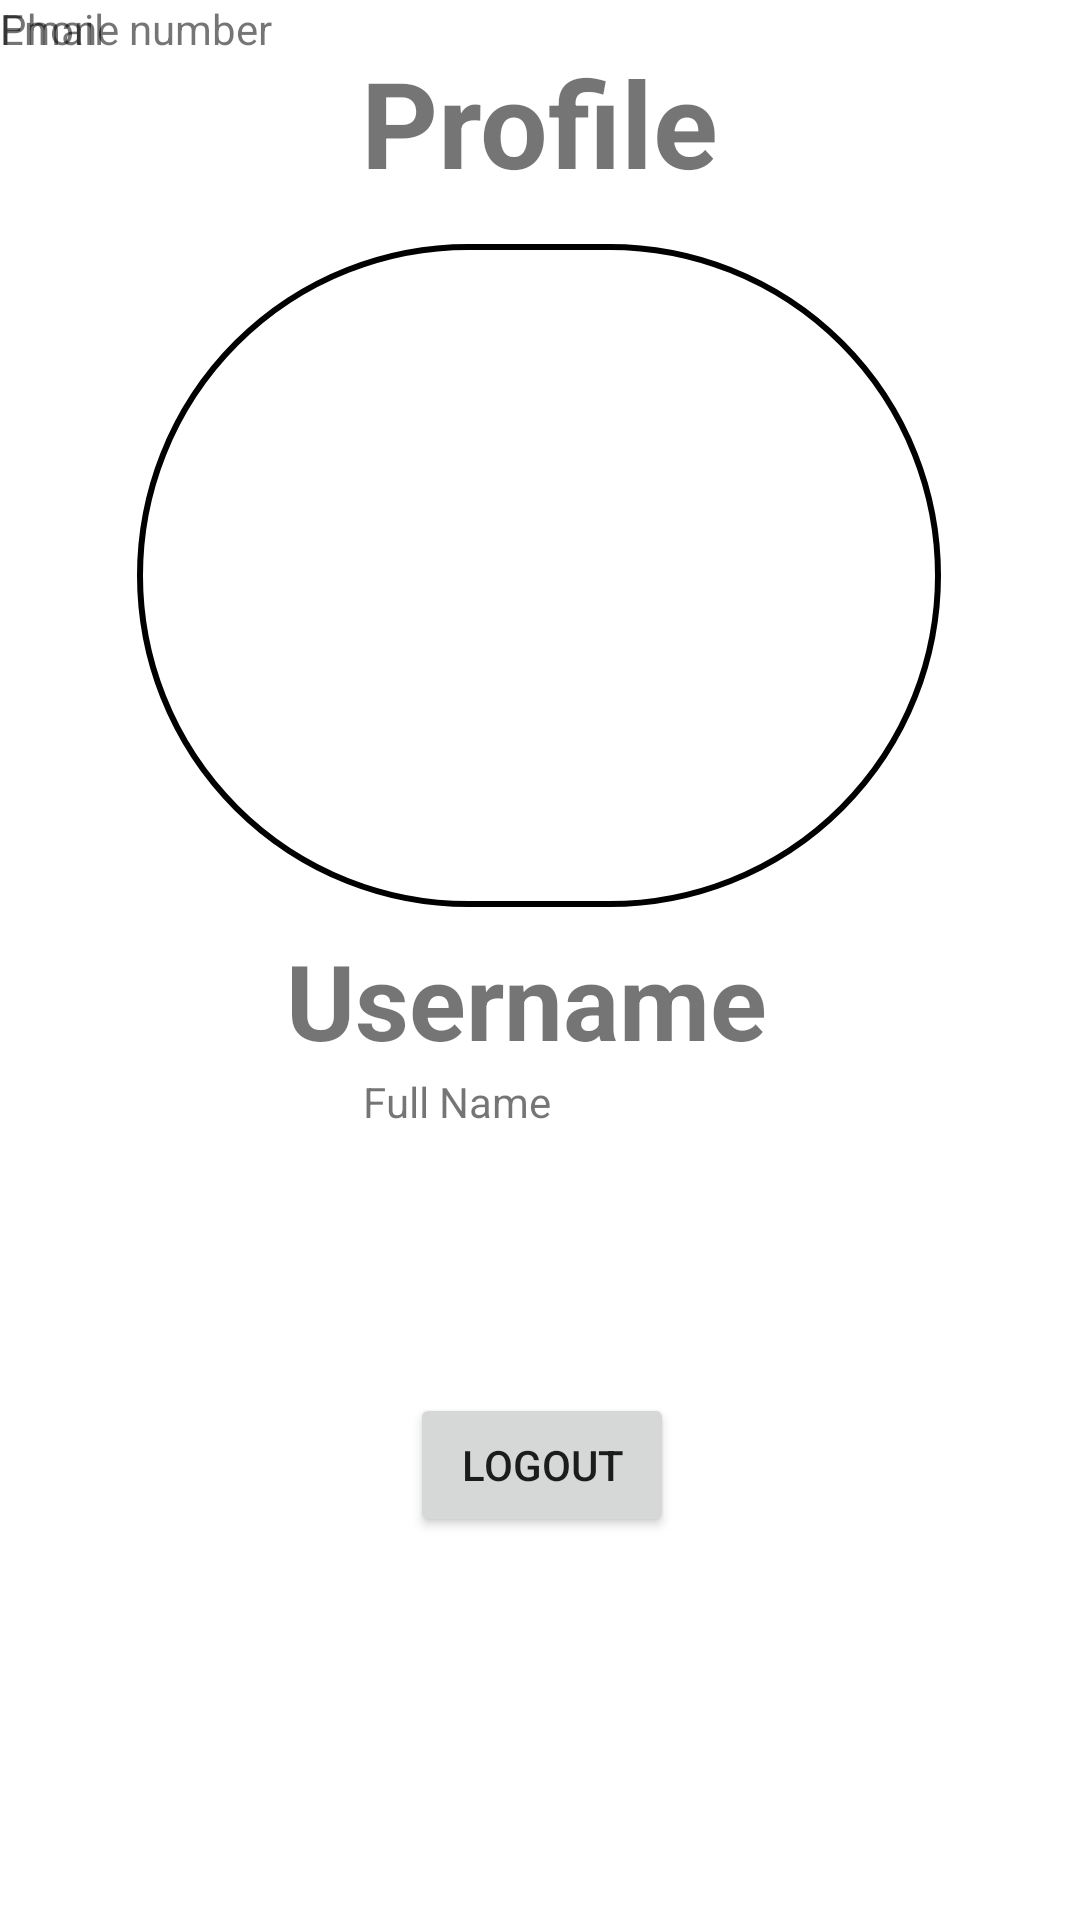

Reconstruct the res/layout file that produces this screen, plus the resources it refers to.
<!-- AndroidManifest.xml: application theme Theme.GenericMobileMarket -->
<!-- res/layout/fragment_profile.xml -->
<?xml version="1.0" encoding="utf-8"?>
<androidx.constraintlayout.widget.ConstraintLayout xmlns:android="http://schemas.android.com/apk/res/android"
    xmlns:app="http://schemas.android.com/apk/res-auto"
    xmlns:tools="http://schemas.android.com/tools"
    android:layout_width="match_parent"
    android:layout_height="match_parent"
    tools:context=".ProfileFragment">

    <TextView
        android:id="@+id/contactTextView"
        android:layout_width="wrap_content"
        android:layout_height="wrap_content"
        android:gravity="center"
        android:text="Phone number"
        tools:layout_editor_absoluteX="159dp"
        tools:layout_editor_absoluteY="415dp" />

    <TextView
        android:id="@+id/emailtextView"
        android:layout_width="wrap_content"
        android:layout_height="wrap_content"
        android:text="Email"
        tools:layout_editor_absoluteX="160dp"
        tools:layout_editor_absoluteY="451dp" />

    <TextView
        android:id="@+id/fullNametextView"
        android:layout_width="198dp"
        android:layout_height="34dp"
        android:text="Full Name"
        app:layout_constraintBottom_toTopOf="@+id/logoutButton"
        app:layout_constraintEnd_toEndOf="parent"
        app:layout_constraintHorizontal_bias="0.746"
        app:layout_constraintStart_toStartOf="parent"
        app:layout_constraintTop_toBottomOf="@+id/usernametextView"
        app:layout_constraintVertical_bias="0.108" />

    <TextView
        android:id="@+id/usernametextView"
        android:layout_width="220dp"
        android:layout_height="39dp"
        android:text="Username"
        android:textSize="35sp"
        android:textStyle="bold"
        app:layout_constraintBottom_toTopOf="@+id/logoutButton"
        app:layout_constraintEnd_toEndOf="parent"
        app:layout_constraintHorizontal_bias="0.68"
        app:layout_constraintStart_toStartOf="parent"
        app:layout_constraintTop_toBottomOf="@+id/imageView"
        app:layout_constraintVertical_bias="0.062" />

    <Button
        android:id="@+id/logoutButton"
        android:layout_width="wrap_content"
        android:layout_height="wrap_content"
        android:text="Logout"
        app:layout_constraintBottom_toBottomOf="parent"
        app:layout_constraintEnd_toEndOf="parent"
        app:layout_constraintHorizontal_bias="0.503"
        app:layout_constraintStart_toStartOf="parent"
        app:layout_constraintTop_toBottomOf="@+id/imageView"
        app:layout_constraintVertical_bias="0.559" />

    <ImageView
        android:id="@+id/imageView"
        android:layout_width="268dp"
        android:layout_height="221dp"
        android:background="@drawable/circular_background"
        app:layout_constraintBottom_toBottomOf="parent"
        app:layout_constraintEnd_toEndOf="parent"
        app:layout_constraintHorizontal_bias="0.496"
        app:layout_constraintStart_toStartOf="parent"
        app:layout_constraintTop_toTopOf="parent"
        app:layout_constraintVertical_bias="0.194"
        tools:src="@drawable/rick" />

    <TextView
        android:id="@+id/ratingTextView"
        android:layout_width="147dp"
        android:layout_height="39dp"
        android:layout_marginStart="190dp"
        android:layout_marginTop="14dp"
        android:layout_marginEnd="190dp"
        android:layout_marginBottom="61dp"
        android:text="Rating"
        app:layout_constraintBottom_toTopOf="@+id/logoutButton"
        app:layout_constraintEnd_toEndOf="parent"
        app:layout_constraintHorizontal_bias="0.267"
        app:layout_constraintStart_toStartOf="parent"
        app:layout_constraintTop_toBottomOf="@+id/emailtextView"
        app:layout_constraintVertical_bias="0.0" />

    <TextView
        android:id="@+id/textView9"
        android:layout_width="wrap_content"
        android:layout_height="wrap_content"
        android:text="Profile"
        android:textSize="40sp"
        android:textStyle="bold"
        app:layout_constraintBottom_toTopOf="@+id/imageView"
        app:layout_constraintEnd_toEndOf="parent"
        app:layout_constraintStart_toStartOf="parent"
        app:layout_constraintTop_toTopOf="parent" />

</androidx.constraintlayout.widget.ConstraintLayout>
<!-- resources referenced by this layout -->
<resources>
  <!-- drawable circular_background (drawable) -->
  <shape xmlns:android="http://schemas.android.com/apk/res/android">
      <solid android:color="@android:color/transparent" />
      <corners android:radius="110dp" />
      <stroke
          android:width="2dp"
          android:color="@android:color/black" />
  </shape>
  <!-- drawable rick: jpg bitmap (drawable-v24, 522693 bytes) -->
  <style name="Theme.GenericMobileMarket" parent="Theme.MaterialComponents.DayNight.DarkActionBar">
          
          <item name="colorPrimary">@color/purple_500</item>
          <item name="colorPrimaryVariant">@color/purple_700</item>
          <item name="colorOnPrimary">@color/white</item>
          
          <item name="colorSecondary">@color/teal_200</item>
          <item name="colorSecondaryVariant">@color/teal_700</item>
          <item name="colorOnSecondary">@color/black</item>
          
          <item name="android:statusBarColor">?attr/colorPrimaryVariant</item>
          
      </style>
  <!-- not gathered from this repository: default colours our renderer supplied (Android Studio template values) -->
  <color name="purple_500">#FF6200EE</color>
  <color name="purple_700">#FF3700B3</color>
  <color name="teal_200">#FF03DAC5</color>
  <color name="teal_700">#FF018786</color>
  <color name="black">#FF000000</color>
  <color name="white">#FFFFFFFF</color>
</resources>
